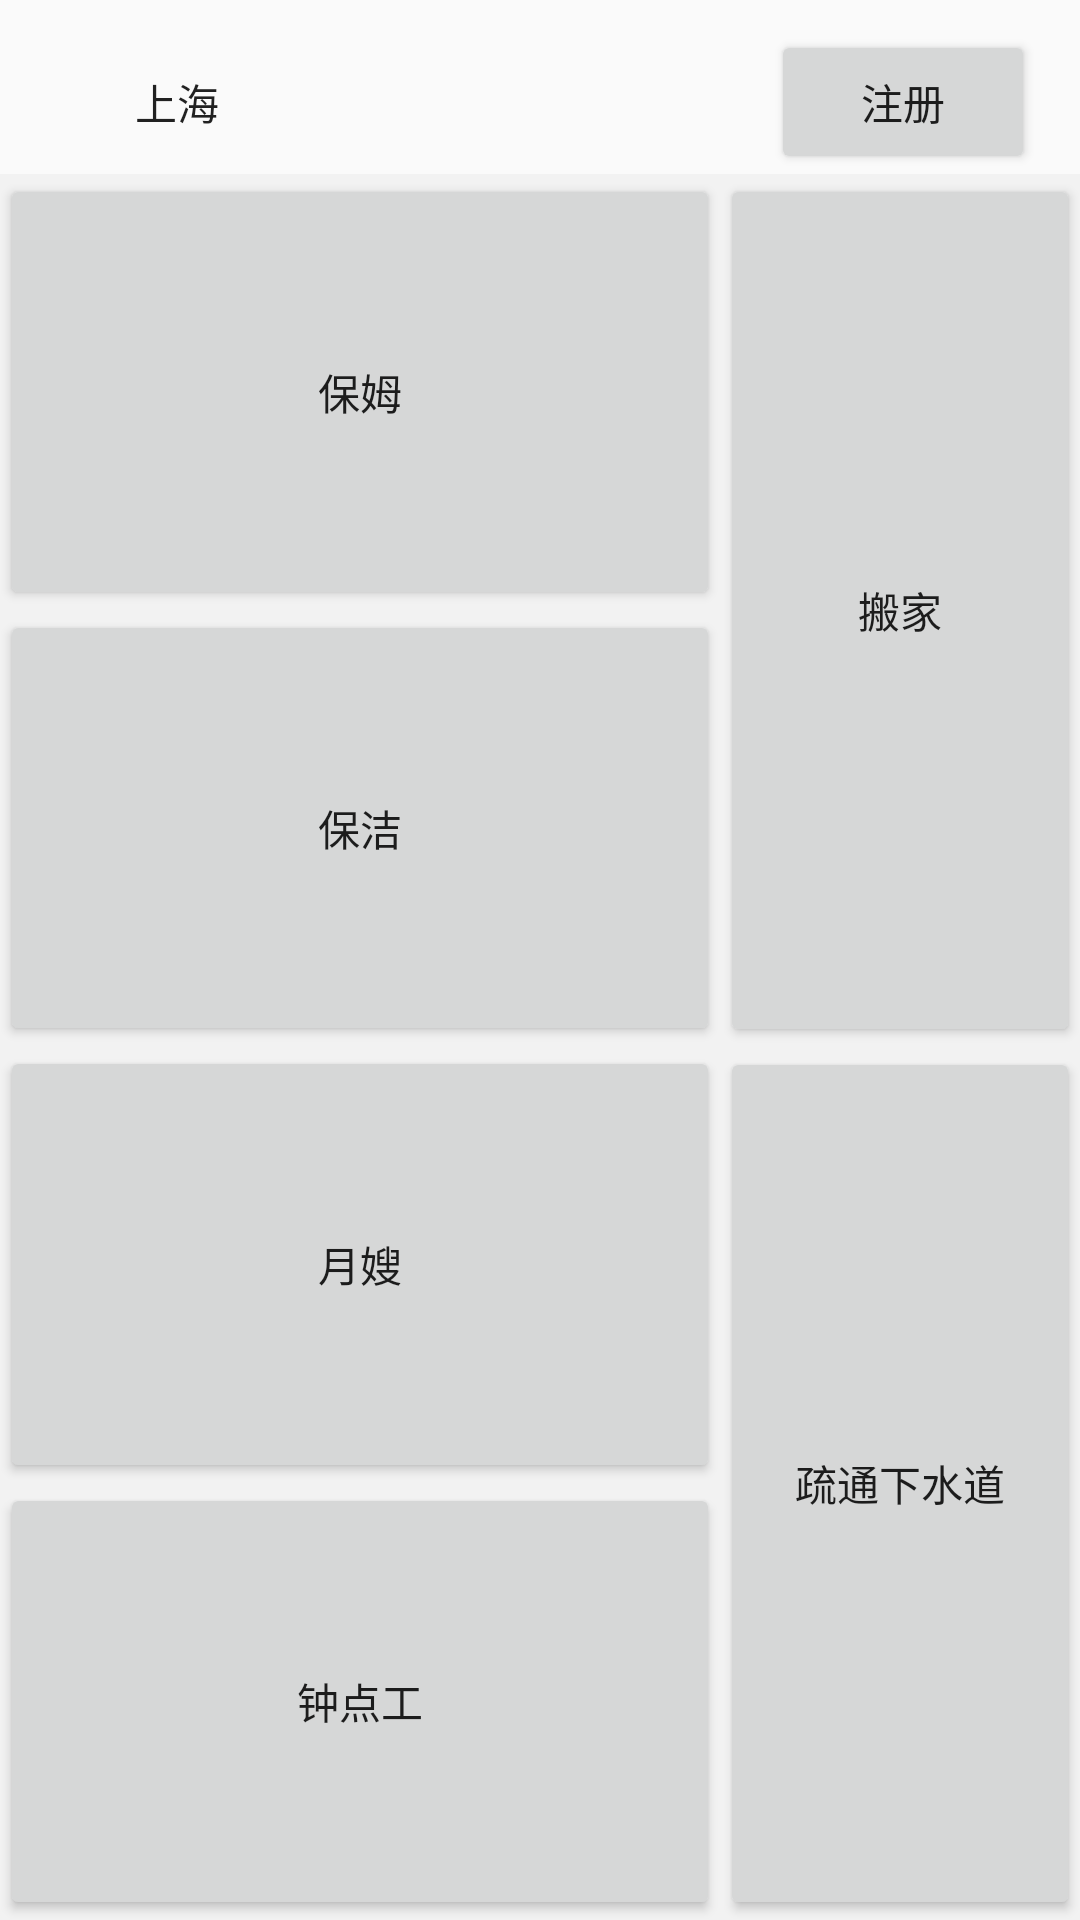

Layout XML and referenced resources for this Android screen:
<!-- AndroidManifest.xml: application theme Theme.AppCompat.Light.NoActionBar -->
<!-- res/layout/activity_main.xml -->
<RelativeLayout xmlns:android="http://schemas.android.com/apk/res/android"
    xmlns:tools="http://schemas.android.com/tools"
    android:layout_width="match_parent"
    android:layout_height="match_parent"
    android:paddingBottom="0dp"
    android:paddingLeft="0dp"
    android:paddingRight="0dp"
    android:paddingTop="10dp"
    tools:context="com.wanbang.life.MainActivity" >

    <Button
        android:id="@+id/button1"
        android:layout_width="wrap_content"
        android:layout_height="wrap_content"
        android:layout_alignParentLeft="true"
        android:layout_alignParentTop="true"
        android:layout_marginLeft="15dp"
        android:background="#00000000"
        android:text="上海" />

    <Button
        android:id="@+id/button2"
        android:layout_width="wrap_content"
        android:layout_height="wrap_content"
        android:layout_alignBaseline="@+id/button1"
        android:layout_alignBottom="@+id/button1"
        android:layout_alignParentRight="true"
        android:layout_marginRight="15dp"
        android:text="注册" />


    <LinearLayout 
        android:layout_width="match_parent"
        android:layout_below="@id/button1"
        android:layout_height="match_parent"
        android:background="#f2f2f2"
        android:orientation="horizontal">
        <LinearLayout 
            android:layout_width="0dp"
            android:layout_height="match_parent"
            android:layout_weight="2"
            android:orientation="vertical">
            
           <Button
               android:layout_width="match_parent"
               android:layout_height="0dp"
               android:layout_weight="1"
               android:text="保姆"></Button>
           
           <Button
               android:layout_width="match_parent"
               android:layout_height="0dp"
               android:layout_weight="1"
               android:text="保洁"></Button> 
               
           <Button
               android:layout_width="match_parent"
               android:layout_height="0dp"
               android:layout_weight="1"
               android:text="月嫂"></Button> 
               
           <Button
               android:layout_width="match_parent"
               android:layout_height="0dp"
               android:layout_weight="1"
               android:text="钟点工"></Button> 
            
            
        </LinearLayout>
        
        <LinearLayout 
            android:layout_width="0dp"
            android:layout_height="match_parent"
            android:layout_weight="1"
            android:orientation="vertical">
           
            <Button
               android:layout_width="match_parent"
               android:layout_height="0dp"
               android:layout_weight="1"
               android:text="搬家"></Button> 
               
            <Button
               android:layout_width="match_parent"
               android:layout_height="0dp"
               android:layout_weight="1"
               android:text="疏通下水道"></Button> 
            
            
            
        </LinearLayout>
    </LinearLayout>
   
    
</RelativeLayout>
<!-- resources referenced by this layout -->
<resources>

</resources>
